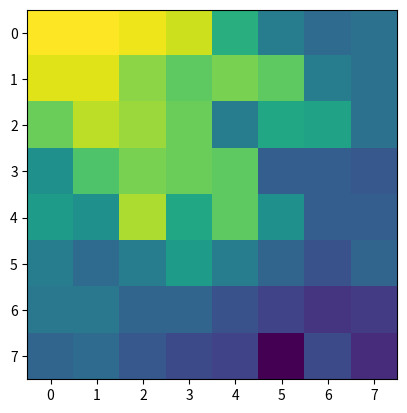

The matplotlib source for this figure:
import numpy as np
import matplotlib.pyplot as plt

x =[[ 32.50,  32.50,  32.25,  31.75,  28.75,  26.75,  26.00,  26.25],
 [32.00,  32.00,  30.75,  30.00,  30.50,  30.00,  26.75,  26.25],
[30.25,  31.50,  31.00,  30.25,  26.75,  28.50,  28.25,  26.25],
[27.50,  29.75,  30.50,  30.25,  30.00,  25.50,  25.50,  25.25],
[28.00,  27.50,  31.25,  28.50,  30.00,  27.50,  25.50,  25.50],
[26.75,  26.00,  26.75,  28.00,  26.75,  25.75,  25.00,  25.75],
[26.50,  26.50,  25.75,  25.75,  25.00,  24.50,  24.00,  24.25],
[25.75,  26.00,  25.25,  24.75,  24.50,  22.50,  24.75,  23.75]] 

plt.imshow(x)
plt.show()
